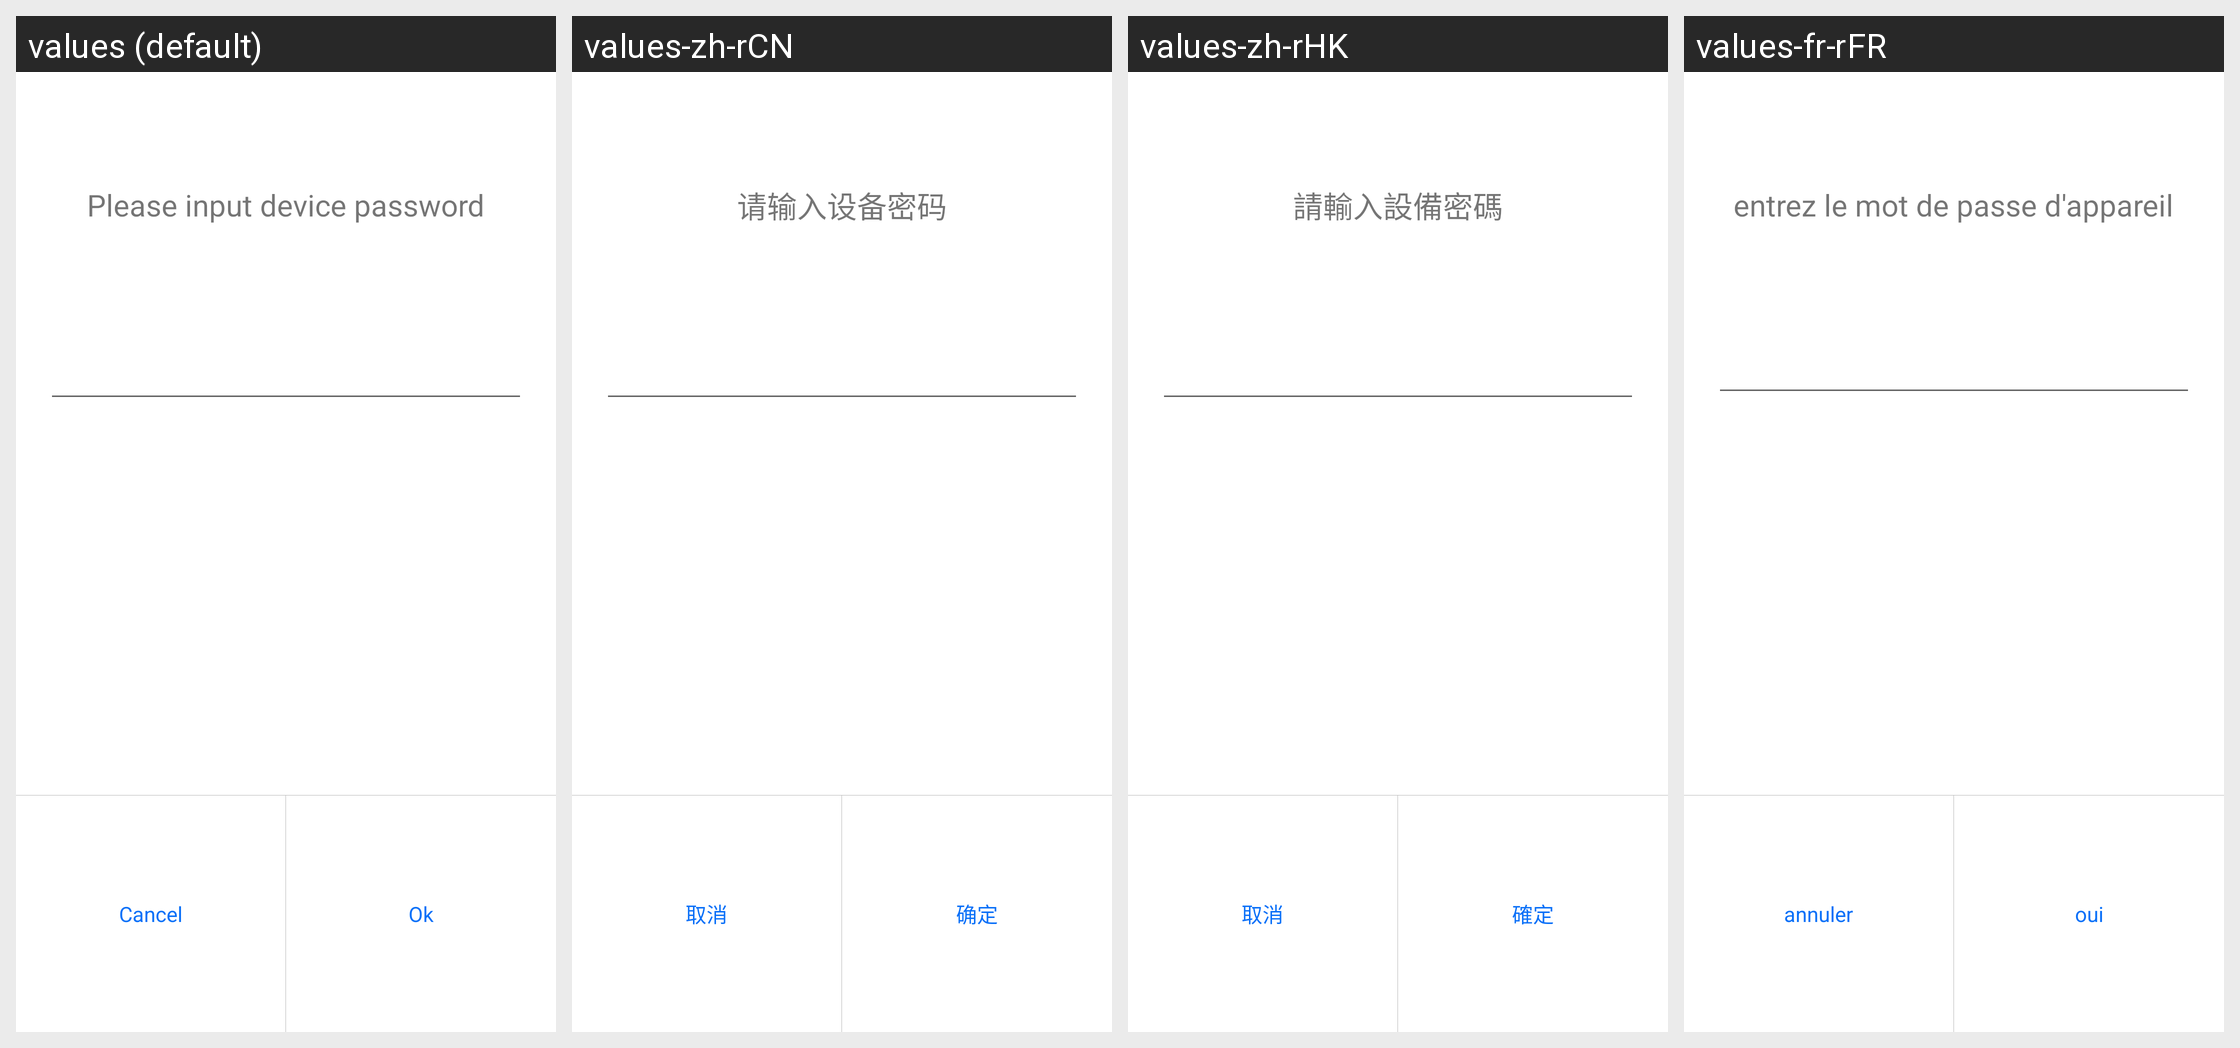

Translations of the strings shown on this Android screen, per locale in the grid:
Android screen res/layout/dialog_editext_pwd.xml rendered under 4 locales, left to right: values (default), values-zh-rCN, values-zh-rHK, values-fr-rFR. Device: Nexus 5 (rendered at 1080×1920; each locale shown at half size, 540×960, under a caption strip naming it); theme Theme.MaterialComponents.DayNight.NoActionBar.
Other locales in the repository, not shown: values-es-rES, values-ko-rKR, values-ru-rRU.
Strings drawn on this screen, with the default value and each locale's value (text and hints the layout hard-codes, and strings that could not be matched under every locale, appear in the picture but are not listed):

create_pwd
  values: Please input device password
  values-zh-rCN: 请输入设备密码
  values-zh-rHK: 請輸入設備密碼
  values-fr-rFR: entrez le mot de passe d'appareil

cancel
  values: Cancel
  values-zh-rCN: 取消
  values-zh-rHK: 取消
  values-fr-rFR: annuler

ensure
  values: Ok
  values-zh-rCN: 确定
  values-zh-rHK: 確定
  values-fr-rFR: oui
